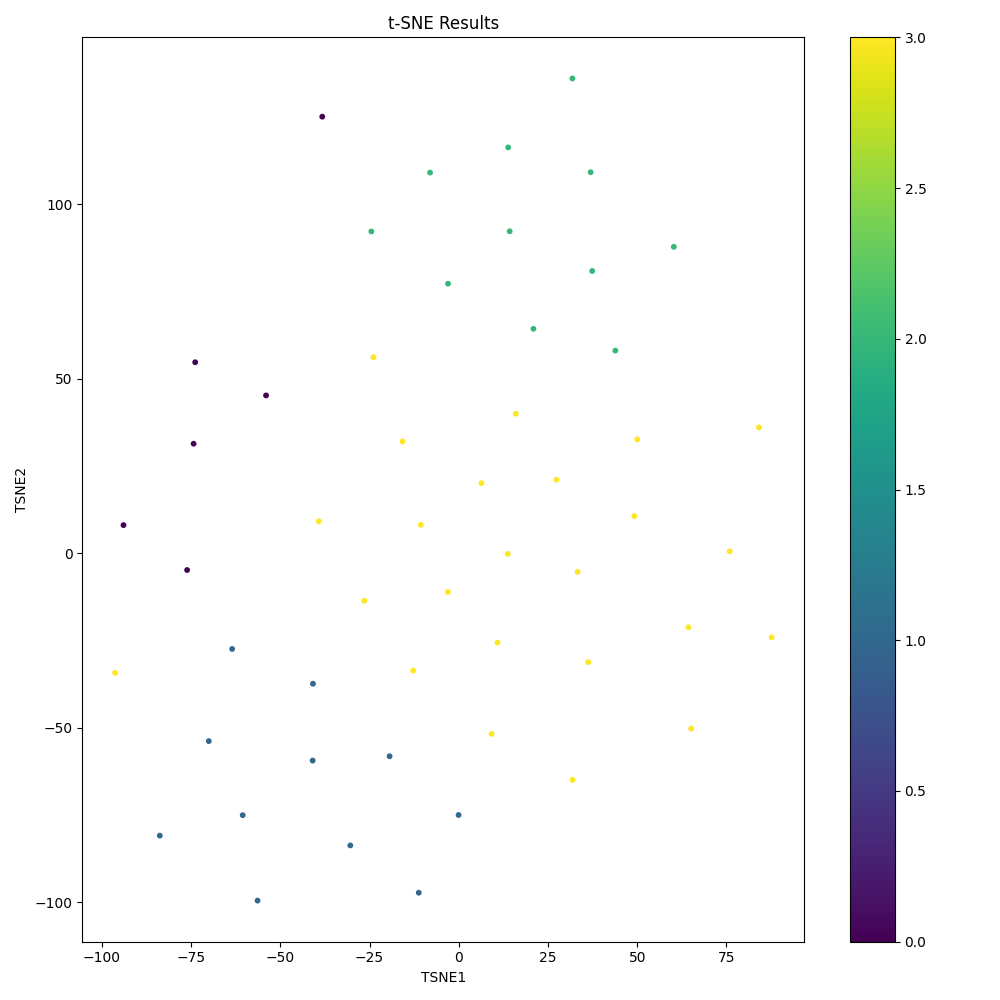

Data behind this chart, as committed beside it:
TSNE1, TSNE2
31.84, 136.1
50.01, 32.61
-8.042, 109.1
14.26, 92.25
84.08, 36.06
36.94, 109.2
13.84, 116.3
6.334, 20.08
37.39, 80.87
-3.008, 77.24
-74.29, 31.37
60.25, 87.8
-3.037, -11.11
-38.24, 125.1
75.92, 0.5323
43.87, 58.05
-23.88, 56.16
15.96, 39.96
33.3, -5.354
-53.99, 45.21
-26.46, -13.6
31.9, -64.97
87.65, -24.12
-39.22, 9.146
64.36, -21.24
36.29, -31.23
20.92, 64.3
-24.49, 92.2
9.19, -51.8
-10.62, 8.118
65.11, -50.27
-19.38, -58.2
27.36, 21.04
-93.93, 8.048
-0.05242, -75.03
-70.03, -53.85
13.71, -0.1935
-12.75, -33.64
-73.84, 54.72
-60.52, -75.08
-83.76, -80.94
10.85, -25.62
-76.11, -4.824
-11.21, -97.3
-15.74, 32.02
-56.38, -99.57
-40.94, -59.44
-40.85, -37.42
49.2, 10.61
-63.49, -27.44
-30.39, -83.75
-96.28, -34.29
